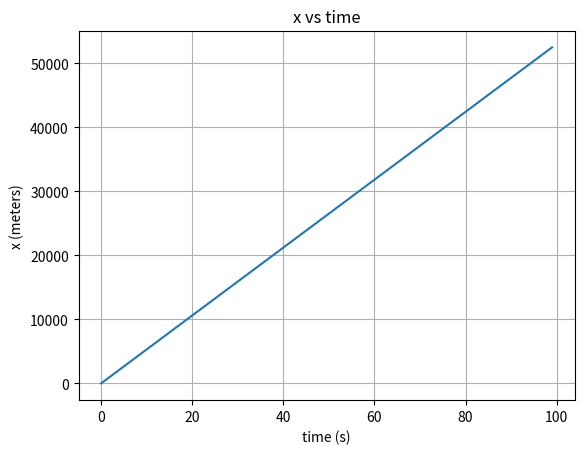
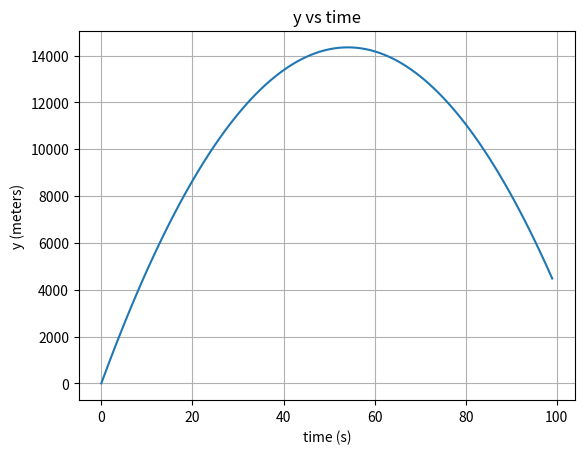

Write the Python code that produced these figures, in order.
import numpy as np
import matplotlib.pyplot as plt

def compute_trajectory(time,velocity=500,angle=60):
    # velocity is assumed to be in m s^-1
    # angle is assumed to be in degrees (and is converted to radians)
    g = 9.8 # m s^-2
    x_position = velocity*time*np.cos(np.radians(angle))
    y_position = velocity*time*np.sin(np.radians(angle)) - 0.5*g*(time**2)
    return x_position,y_position

def plot_x_vs_time(time,x_position):
    plt.figure()
    plt.plot(time,x_position)
    plt.xlabel("time (s)")
    plt.ylabel("x (meters)")
    plt.title("x vs time")
    plt.grid()
    plt.savefig("x_vs_time.png")

def plot_y_vs_time(time, y_position):
    plt.figure()
    plt.plot(time, y_position)
    plt.xlabel("time (s)")
    plt.ylabel("y (meters)")
    plt.title("y vs time")
    plt.grid()
    plt.savefig("y_vs_time.png")

def main():
    t_start = 0
    t_stop = 100
    t = np.arange(t_start,t_stop,1)
    x, y = compute_trajectory(t, 750, 45)
    plot_x_vs_time(t,x)
    plot_y_vs_time(t,y)

if __name__== "__main__":
    main()
